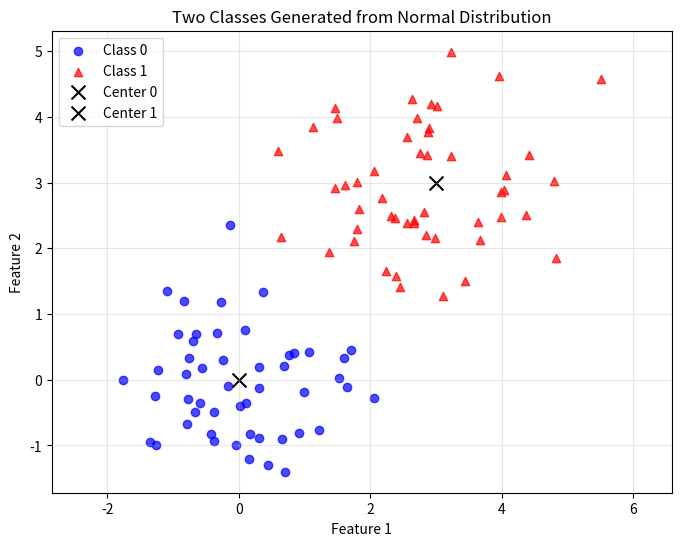

This figure's Python source:
import numpy as np
import matplotlib.pyplot as plt

# 生成数据
n0 = 50
X0 = np.random.randn(n0, 2)                    # 类别0，中心 (0,0)
X1 = np.random.randn(n0, 2) + np.array([3, 3]) # 类别1，中心 (3,3)

# 创建画布
plt.figure(figsize=(8, 6))

# 绘制类别0（蓝色圆点）
plt.scatter(X0[:, 0], X0[:, 1], 
            c='blue',           # 颜色
            marker='o',         # 形状：圆点
            label='Class 0',    # 图例标签
            alpha=0.7)          # 透明度

# 绘制类别1（红色三角）
plt.scatter(X1[:, 0], X1[:, 1], 
            c='red', 
            marker='^',         # 形状：三角形
            label='Class 1',
            alpha=0.7)

# 添加中心点标记（可选）
plt.scatter(0, 0, c='black', marker='x', s=100, label='Center 0')
plt.scatter(3, 3, c='black', marker='x', s=100, label='Center 1')

# 图表装饰
plt.xlabel('Feature 1')
plt.ylabel('Feature 2')
plt.title('Two Classes Generated from Normal Distribution')
plt.legend()
plt.grid(True, alpha=0.3)
plt.axis('equal')  # 使坐标轴比例相等，更真实反映分布

# 显示图形
plt.show()
